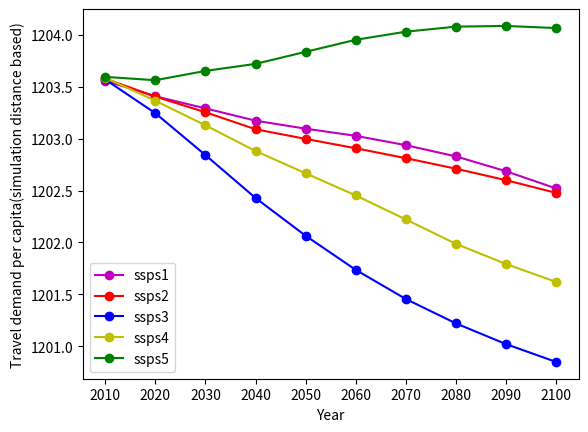

This chart was generated by the following Python code:
import matplotlib.pylab as plt

x = [2010, 2020, 2030, 2040, 2050, 2060, 2070, 2080, 2090, 2100]

#population
'''
ssps1 = [758598.722676931,829856.0750363284,903986.271220368,973958.1817511705,1050412.6844130866,1126688.0913498779,1190816.3186642681,1237960.148767432,1257073.1460925625,1251716.6329794428]
ssps2 = [758446.3198814974,825784.3501109261,892778.9613559109,953168.5714172532,1020702.8148254091,1088718.8543346066,1145128.922832198,1192840.9805220873,1226987.961606875,1242511.5432900353]
ssps3 = [758531.8366785954,803959.8960050475,823045.3773395577,825691.6839251777,823539.8860817498,811473.5839195698,787406.1462579747,754912.4376995995,712984.7886451824,663967.4313992208]
ssps4 = [758383.8714696493, 818329.1641624948, 867640.3164440905, 904891.8266458537, 938326.7648753048, 962193.0483064507, 968850.6016994899, 959796.6829889682, 932450.3073926765, 886734.0499448756]
ssps5 = [758303.3429467335,847664.6961785781,964004.1194631199,1086554.674809506,1234997.9922521927,1401964.2964899116,1566420.881520725,1724989.104962724,1861630.6349069425,1972890.9340471418]
'''

#Total flows
'''
ssps1 = [49049526.08075948,53664094.88980904,58465251.110832185,62996576.641960055,67948759.66577327,72889422.5602116,77042257.82685217,80094319.50082344,81329115.63377118,80978070.16063988]
ssps2 = [49040199.22569424,53400581.30549966,57738528.40587773,61647894.54623666,66021574.1466624,70426210.19356465,74078830.77794895,77167637.18573153,79377271.74730325,80380073.07668437]
ssps3 = [49045513.479213014,51983563.99887864,53213453.31664091,53378021.33488417,53232672.738561265,52446658.9483182,50885987.26269669,48782062.197215736,46069466.194974884,42899627.523687124]
ssps4 = [49036428.4569307, 52916949.646821916, 56107725.84293089, 58516651.01297941, 60678613.51309081, 62220351.71909058, 62647013.026676185, 62056421.23462712, 60284236.547216475, 57325116.63864745]
ssps5 = [49031461.95119714,54821247.87496035,62362014.45090263,70305955.527191,79930663.68970674,90757869.91478746,101423002.22640027,111706940.62872724,120568362.82878345,127783305.93273178]
'''
#Total travel_demand_d
'''
ssps1 = [746979327.2239583,817040406.4292867,889936753.5940864,958724271.4413335,1033913943.861093,1108924912.9317017,1171952797.5966027,1218239807.4398685,1236901829.049418,1231463701.1496358]
ssps2 = [746841565.6097143,813030145.5710993,878877252.7661294,938197324.9377244,1004590826.0193759,1071450662.7522427,1126875182.4280539,1173726988.1429818,1207215391.4255705,1222365213.6767583]
ssps3 = [746920853.8453381,791439850.0295951,809958346.2471838,812286057.4322987,809926699.1114948,797844448.8943708,774002607.829833,741918627.297082,700597579.0036596,652339777.6299466]
ssps4 = [746785139.0761801, 805663725.8796525, 854042949.2050511, 890527579.8964275, 923267131.4195981, 946583171.3841997, 952950850.0700297,943863237.2795874, 916824391.0918506, 871750697.7063338]
ssps5 = [746711186.4735945,834679301.8114618,949300178.5981919,1070034969.5323466,1216330529.041593,1380897457.7811577,1542974918.8190007,1699231686.1860657,1833838109.1466355,1943400268.6269705]
'''

#Total travel_demand_d_survey
'''
ssps1 = [993138211.8738947,1086301263.4015334,1183234585.3983002,1274704603.2463055,1374687648.1742465,1474433248.697172,1558245167.1694322,1619797249.181106,1644616325.0461063,1637389224.808443]
ssps2 = [992955032.190263,1080969316.0232635,1168529477.5897493,1247411136.6167898,1335697937.2304165,1424604992.9731774,1498306775.2163446,1560609517.0685482,1605142956.3578894,1625291344.8001697]
ssps3 =  [993060449.498901,1052262460.9854468,1076893203.4986458,1079994908.489018,1076863376.706534,1060803212.0550425,1029106695.8955667,986450923.0159143,931512893.3055694,867351245.0350181]
ssps4 = [992880062.3239652, 1071174818.7539438, 1135509154.494799, 1184027715.9257278, 1227566084.3226666, 1258573816.6727762, 1267045343.5428414, 1254965947.814998,  1219017847.3466895, 1159089865.88259]
ssps5 = [992781748.3747479,1109754209.16037,1262165817.4792802,1422708075.984721,1617238824.594781,1836066151.483086,2051584803.7974036,2259365317.0131307,2438358284.847267,2584050298.1163745]
'''

#Total travel_demand_D_simulation: 
'''
ssps1 = [913016625.7950449,998654507.6754708,1087758306.1725163,1171839588.2682366,1263746709.8983648,1355435565.636706,1432476496.9559994,1489054055.509675,1511863833.5830162,1505214566.4083748]
ssps2 = [912848427.6694047,993752620.6217487,1074239394.537783,1146747520.7959154,1227902499.2461247,1309627351.6151764,1377374254.390882,1434642178.9026513,1475575215.096975,1494092042.4304621]
ssps3 =  [912945286.1457269,967360415.5524532,989993177.881563,992835212.333541,989948427.8193145,975177656.1595014,946034056.0965972,906817035.8047159,856310380.9746224,797325611.1013558]
ssps4 = [912779551.8019469, 984747974.3910255, 1043882213.5878131, 1088476945.3360112, 1128493890.297547, 1156991964.5521202, 1164773243.598673, 1153663127.829265, 1120612151.4655364, 1065517918.717191]
ssps5 = [912689245.5822924,1020216746.3261998,1160324766.085011,1307906427.1779346,1486733639.7935462,1687895984.3175037,1886015621.7667167,2077020417.9545293,2241560132.1036215,2375486046.961731]
'''

#Flows per people: 
'''
ssps1 = [64.65806573951812,64.66674945707881,64.67493254284157,64.68098715356815,64.68768006523011,64.69352354020468,64.6970121414443,64.69862505717077,64.69720229612052,64.69361197820704]
ssps2 = [64.6587608643898,64.66649712885265,64.67281477846113,64.67680155942747,64.68246505027555,64.68723299240291,64.69038489983554,64.69230890437424,64.69278772984049,64.69161072246193]
ssps3 = [64.6584772156301,64.65939937699613,64.65433715046191,64.64643204487108,64.63885191017579,64.63138170806619,64.62482862817929,64.61949725701494,64.61493559002336,64.61104188993428]
ssps4 = [64.65911301872029, 64.6646263682645, 64.66703399961982,  64.66701244267178, 64.66682586972189, 64.66514368255329, 64.6611695516163, 64.65579881082, 64.65142010171421, 64.64747422545813]
ssps5 = [64.65943003846328,64.67327012921996,64.69060991734531,64.7054006182588,64.72129039168875,64.73622055997953,64.74824449986647,64.75805575081657,64.76492198185721,64.76957429704446]
'''

#Travel_demand_d per people: 
'''
ssps1 = [984.6830806516911,984.5567574998103,984.4582621732574,984.3587634507608,984.2930870915633,984.2341651122856,984.1591681504461,984.0702939046964,983.9537443737111,983.8198748053709]
ssps2 = [984.6993070338896,984.5550420783421,984.4287229073273,984.2931807358394,984.2148090785964,984.1389799454537,984.0596634665397,983.9760767015737,983.8852777696285,983.7858008466209]
ssps3 = [984.6928206941205,984.4270267240124,984.0992593449988,983.7643677974916,983.469911779229,983.2044624800135,982.9776050239893,982.7876588679438,982.626263787393,982.4876142723288]
ssps4 = [984.7059875218703, 984.5228071569409, 984.3283363147918, 984.1260067485969, 983.9505447148703, 983.7767722914588, 983.5890573824593, 983.3991448483013, 983.2420921769879, 983.1027665629019]
ssps5 = [984.713035250389,984.6809777195432,984.747014490854,984.7962503313001,984.8846206004296,984.9733415027054,985.0321436733132,985.0680687184891,985.0708700001081,985.0520548747847]
'''

#Travel_demand_D（survey） per people: 

'''
ssps1 = [1309.1746429117684,1309.0236922757704,1308.9076936986567,1308.787817721696,1308.711964900107,1308.6436787759626,1308.5520770468672,1308.4405429317317,1308.2900785512506,1308.1149372530022]
ssps2 = [1309.1961898442676,1309.0213151630433,1308.8676236445374,1308.6993990601593,1308.6061073113503,1308.5150379285521,1308.4175461315283,1308.3131302091035,1308.1978035512093,1308.069412777104]
ssps3 = [1309.1875666646276,1308.8494416378705,1308.42506761855,1307.9881141044466,1307.6031834111282,1307.2553846191317,1306.9579159195496,1306.7090615460893,1306.4975692898518,1306.3159486711472]
ssps4 = [1309.2051396081154, 1308.9779341424542, 1308.7325853511898, 1308.47431821165, 1308.2501003643429, 1308.0263039605027, 1307.7819648563764, 1307.5331161875065, 1307.3274121763282, 1307.1448716271193]
ssps5 = [1309.2145216145846,1309.1900773540974,1309.2950455255468,1309.375504950222,1309.5072500041222,1309.6383096773807,1309.7276906865975,1309.785267926057,1309.7970344526232,1309.7785860952358]
'''

#Travel_demand_D（simulation） per people: 

ssps1 = [1203.5567665777323,1203.4068770681145,1203.2907365994163,1203.1723848361503,1203.095439203,1203.0264418724505,1202.9365692290814,1202.828747752699,1202.6856498227132,1202.5202244261422]
ssps2 = [1203.5768435293242,1203.4045213962456,1203.2534827055943,1203.0899414684145,1202.9970735959587,1202.9068353147818,1202.8115148679344,1202.710338032427,1202.5995863598757,1202.477393871343]
ssps3 = [1203.5688444446394,1203.244615010473,1202.841550585769,1202.42849923569,1202.0649449406824,1201.7367853790263,1201.4562758907548,1201.221480160012,1201.0219497133846,1200.8504836164943]
ssps4 = [1203.5851316736191, 1203.3641443035324, 1203.1278328167448, 1202.8807347842328, 1202.666205996494, 1202.4530488850794, 1202.2217270191188, 1201.9869919080822, 1201.7928918903992, 1201.620619827816]
ssps5 = [1203.5938573547917,1203.5616806096996,1203.6512527884502,1203.7189268982124,1203.8348637978577,1203.950762899938,1204.0286515688683,1204.0774124190266,1204.0842528441044,1204.0635424730322]


l1 = plt.plot(x, ssps1, "mo-", label='ssps1')
l2 = plt.plot(x, ssps2, "ro-", label='ssps2')
l3 = plt.plot(x, ssps3, "bo-", label='ssps3')
l4 = plt.plot(x, ssps4, "yo-", label='ssps4')
l5 = plt.plot(x, ssps5, "go-", label='ssps5')
plt.xlabel('Year')
plt.xticks(ticks=x)


plt.ylabel('Travel demand per capita(simulation distance based)')


plt.legend()
plt.show()